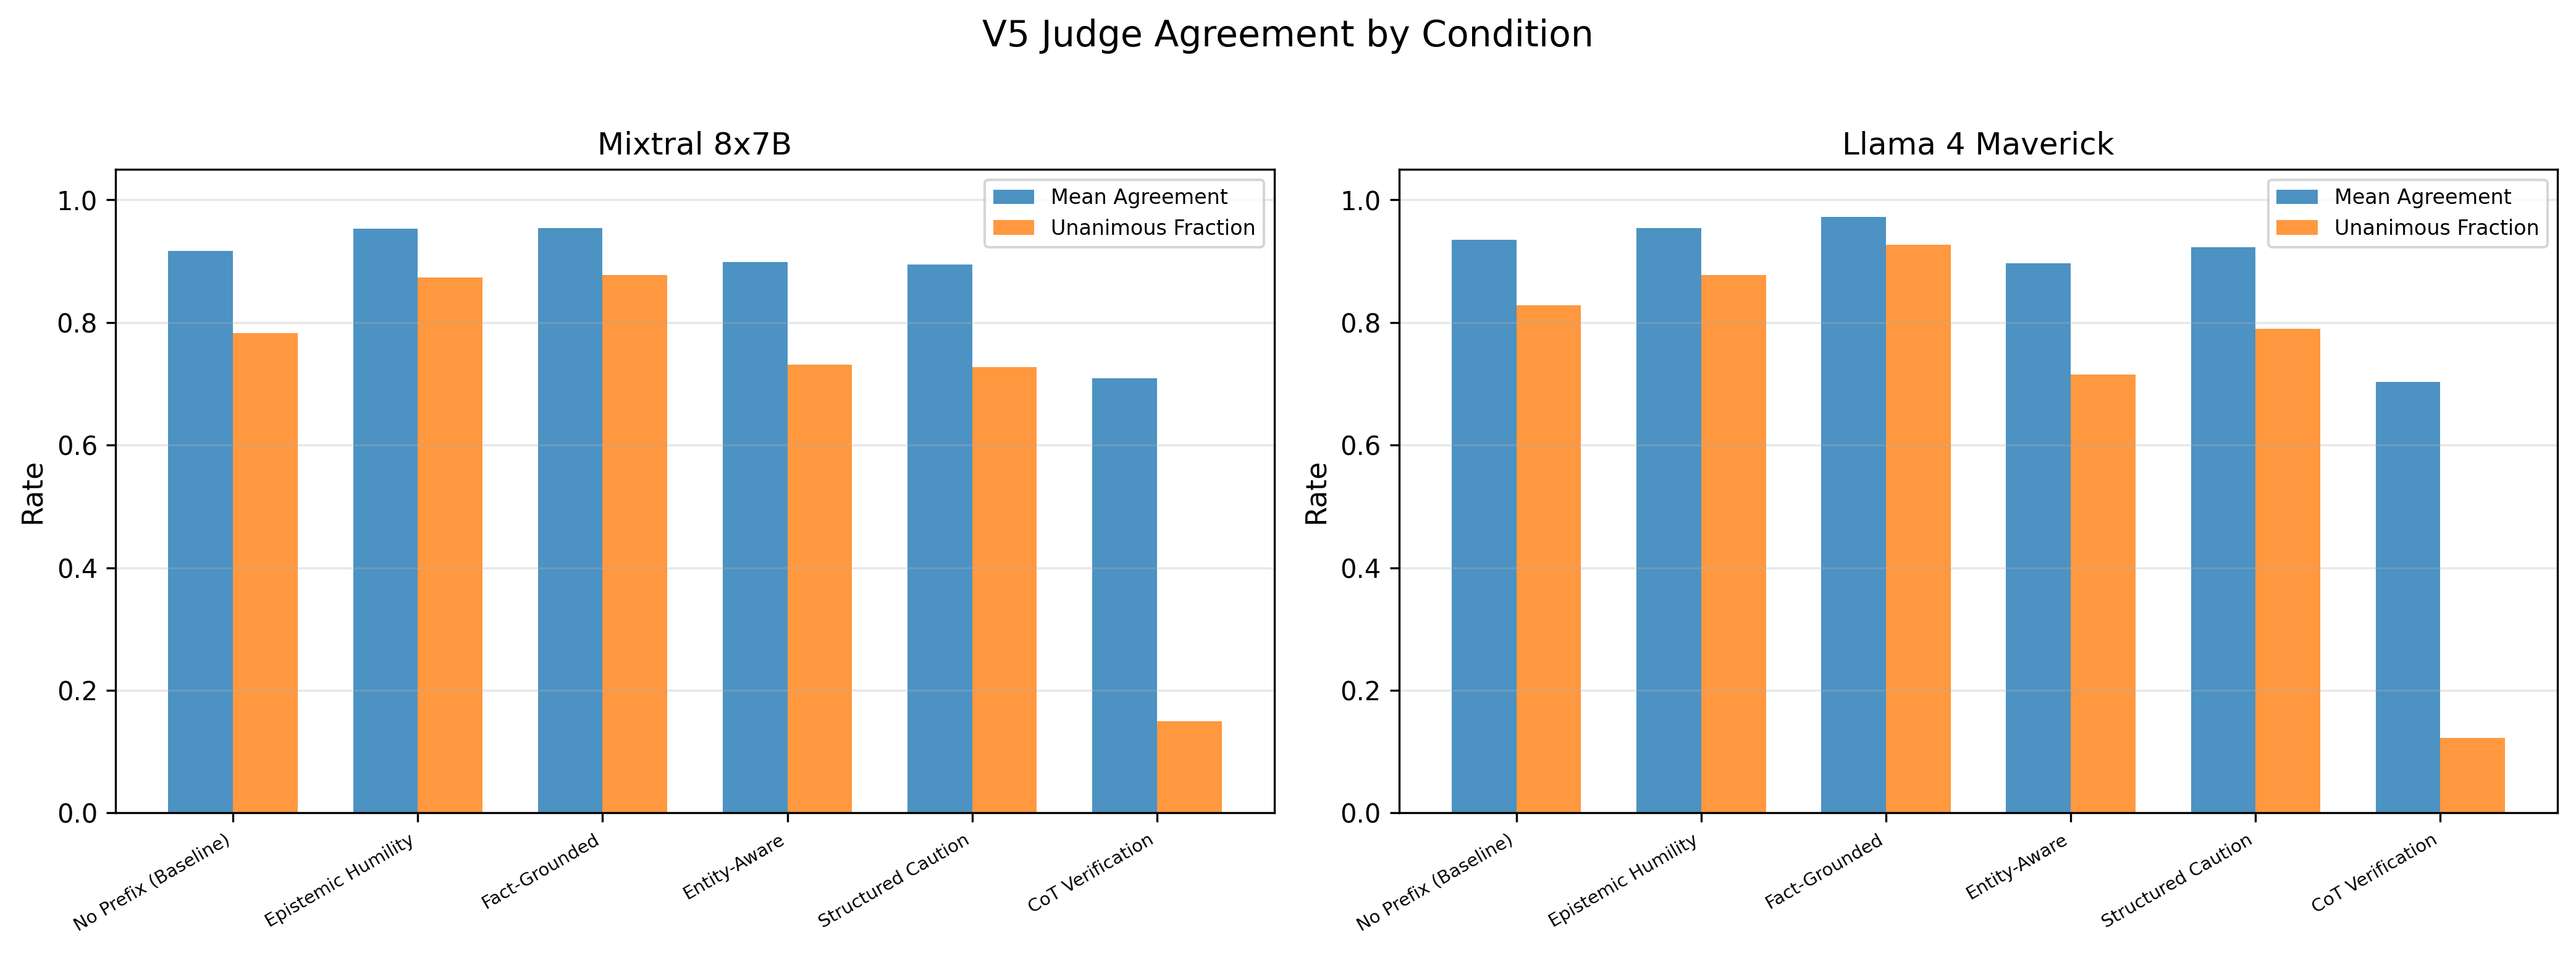

The table this chart was drawn from, first rows:
model_name, prefix_key, mean_agreement, median_agreement, unanimous_frac, mean_confidence, n
llama-4-maverick-17b, cot_verification, 0.7027, 0.6667, 0.1222, 0.4699, 2430
llama-4-maverick-17b, entity_aware, 0.897, 1.0, 0.7148, 0.889, 2430
llama-4-maverick-17b, epistemic_humility, 0.9542, 1.0, 0.8774, 0.9601, 2430
llama-4-maverick-17b, fact_grounded, 0.9717, 1.0, 0.9271, 0.9649, 2429
llama-4-maverick-17b, no_prefix, 0.9354, 1.0, 0.828, 0.9298, 2430
llama-4-maverick-17b, structured_caution, 0.9225, 1.0, 0.7901, 0.9149, 2430
mixtral-8x7b, cot_verification, 0.7095, 0.6667, 0.1498, 0.5021, 2430
mixtral-8x7b, entity_aware, 0.899, 1.0, 0.7309, 0.9007, 2430
mixtral-8x7b, epistemic_humility, 0.9531, 1.0, 0.8737, 0.9541, 2430
mixtral-8x7b, fact_grounded, 0.9542, 1.0, 0.8774, 0.9582, 2430
mixtral-8x7b, no_prefix, 0.9166, 1.0, 0.7827, 0.9239, 2430
mixtral-8x7b, structured_caution, 0.8942, 1.0, 0.7272, 0.8971, 2430
